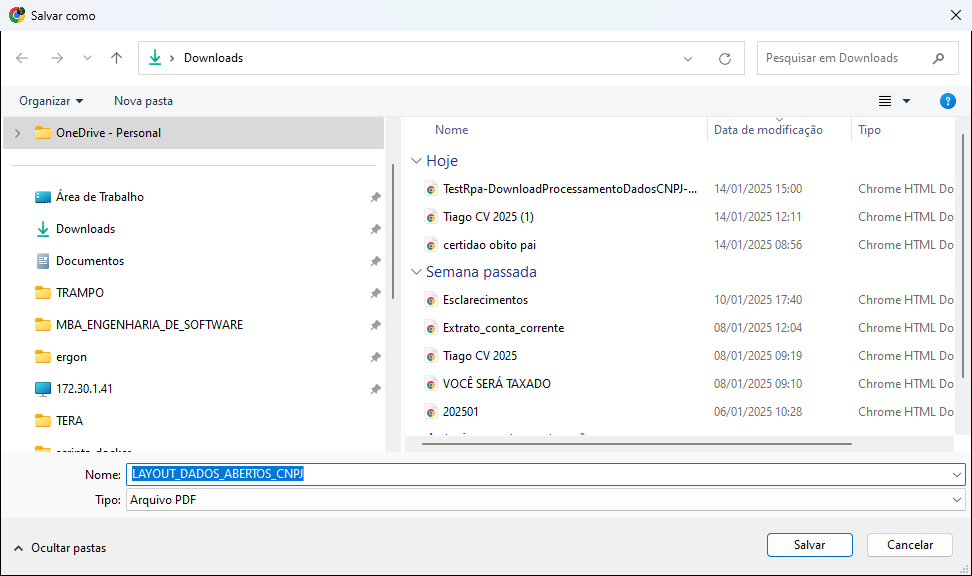
Task: Processo em Branco
Workflow: save

Step 1 [try]: Salvar como on the dialog in window 'Sa*' (chrome.exe)

Step 2 [try]: type [in_file_path] into 'Nome' (no picture)

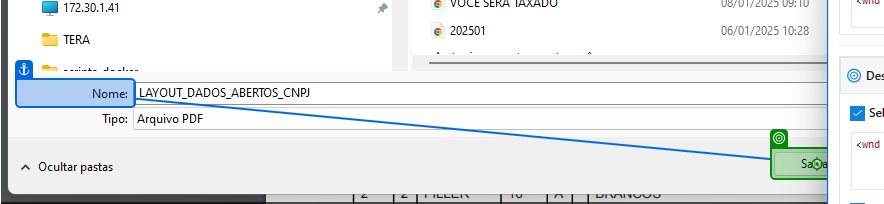
Step 3: click on 'Salvar'